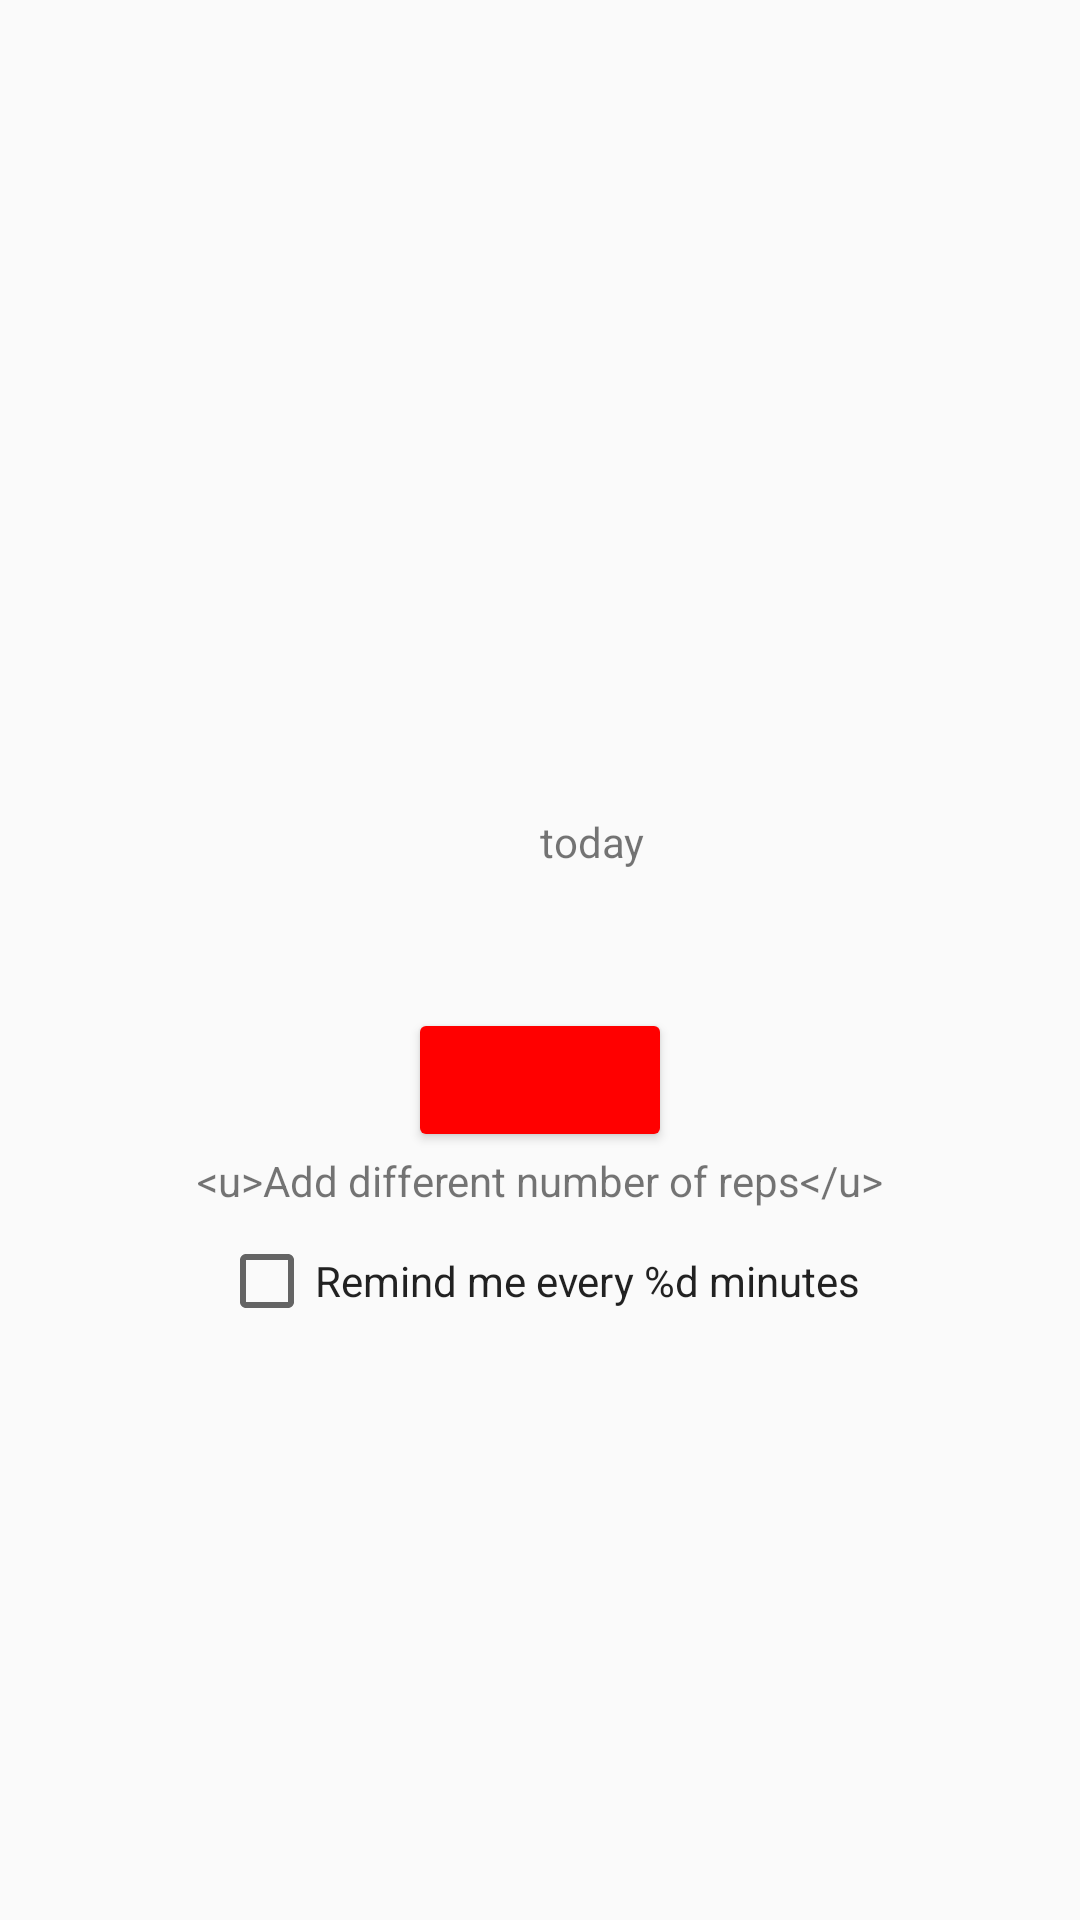

The Android layout XML behind this screen, and the referenced resources:
<!-- AndroidManifest.xml: application theme Theme.AppCompat.DayNight.NoActionBar -->
<!-- res/layout/groov_activity.xml -->
<?xml version="1.0" encoding="utf-8"?>
<FrameLayout
    xmlns:android="http://schemas.android.com/apk/res/android"
    android:layout_width="match_parent"
    android:layout_height="match_parent">

  <LinearLayout
      android:orientation="vertical"
      android:layout_width="match_parent"
      android:layout_height="match_parent"
      android:gravity="center">

    <RelativeLayout
        android:layout_width="match_parent"
        android:layout_height="wrap_content">

      <TextView
          android:id="@+id/count"
          android:layout_width="wrap_content"
          android:layout_height="wrap_content"
          android:layout_centerInParent="true"
          android:textSize="84sp"/>

      <TextView
          android:layout_width="wrap_content"
          android:layout_height="wrap_content"
          android:layout_toEndOf="@id/count"
          android:layout_alignBaseline="@id/count"
          android:text="@string/today"
          android:textAppearance="?android:attr/textAppearanceSmall"/>

    </RelativeLayout>

    <LinearLayout
        android:layout_width="wrap_content"
        android:layout_height="wrap_content"
        android:orientation="horizontal"
        android:gravity="center_vertical">

      <TextView
          android:id="@+id/last_set"
          android:layout_width="wrap_content"
          android:layout_height="wrap_content"
          android:textAppearance="?android:attr/textAppearanceSmall"
          android:textAllCaps="true"/>

      <ImageView
          android:id="@+id/delete_last_set"
          android:layout_width="wrap_content"
          android:layout_height="wrap_content"
          android:src="@drawable/baseline_delete_black_24"
          android:background="?selectableItemBackground"/>

    </LinearLayout>

    <Space
        android:layout_width="0dp"
        android:layout_height="8dp"/>

    <Button
        android:id="@+id/did_button"
        android:layout_width="wrap_content"
        android:layout_height="wrap_content"
        android:textAppearance="?android:attr/textAppearanceButton"
        android:textColor="#fff"
        android:backgroundTint="#ff0000"
        android:textAllCaps="true"/>

    <TextView
        android:id="@+id/did_different_reps"
        android:layout_width="wrap_content"
        android:layout_height="wrap_content"
        android:text="@string/did_different_reps"
        android:textAppearance="?android:attr/textAppearanceSmall"/>

    <Space
        android:layout_width="0dp"
        android:layout_height="8dp"/>

    <CheckBox
        android:id="@+id/remind"
        android:layout_width="wrap_content"
        android:layout_height="wrap_content"
        android:text="@string/remind_template"
        android:textColor="@color/remind_checkbox_text_color"/>

  </LinearLayout>

  <ImageView
      android:id="@+id/menu"
      android:layout_width="wrap_content"
      android:layout_height="wrap_content"
      android:src="@drawable/baseline_more_vert_black_24"
      android:layout_gravity="end"
      android:layout_margin="8dp"/>

</FrameLayout>
<!-- resources referenced by this layout -->
<resources>
  <string name="did_different_reps">&lt;u&gt;Add different number of reps&lt;/u&gt;</string>
  <string name="remind_template">Remind me every %d minutes</string>
  <string name="today">today</string>
</resources>
